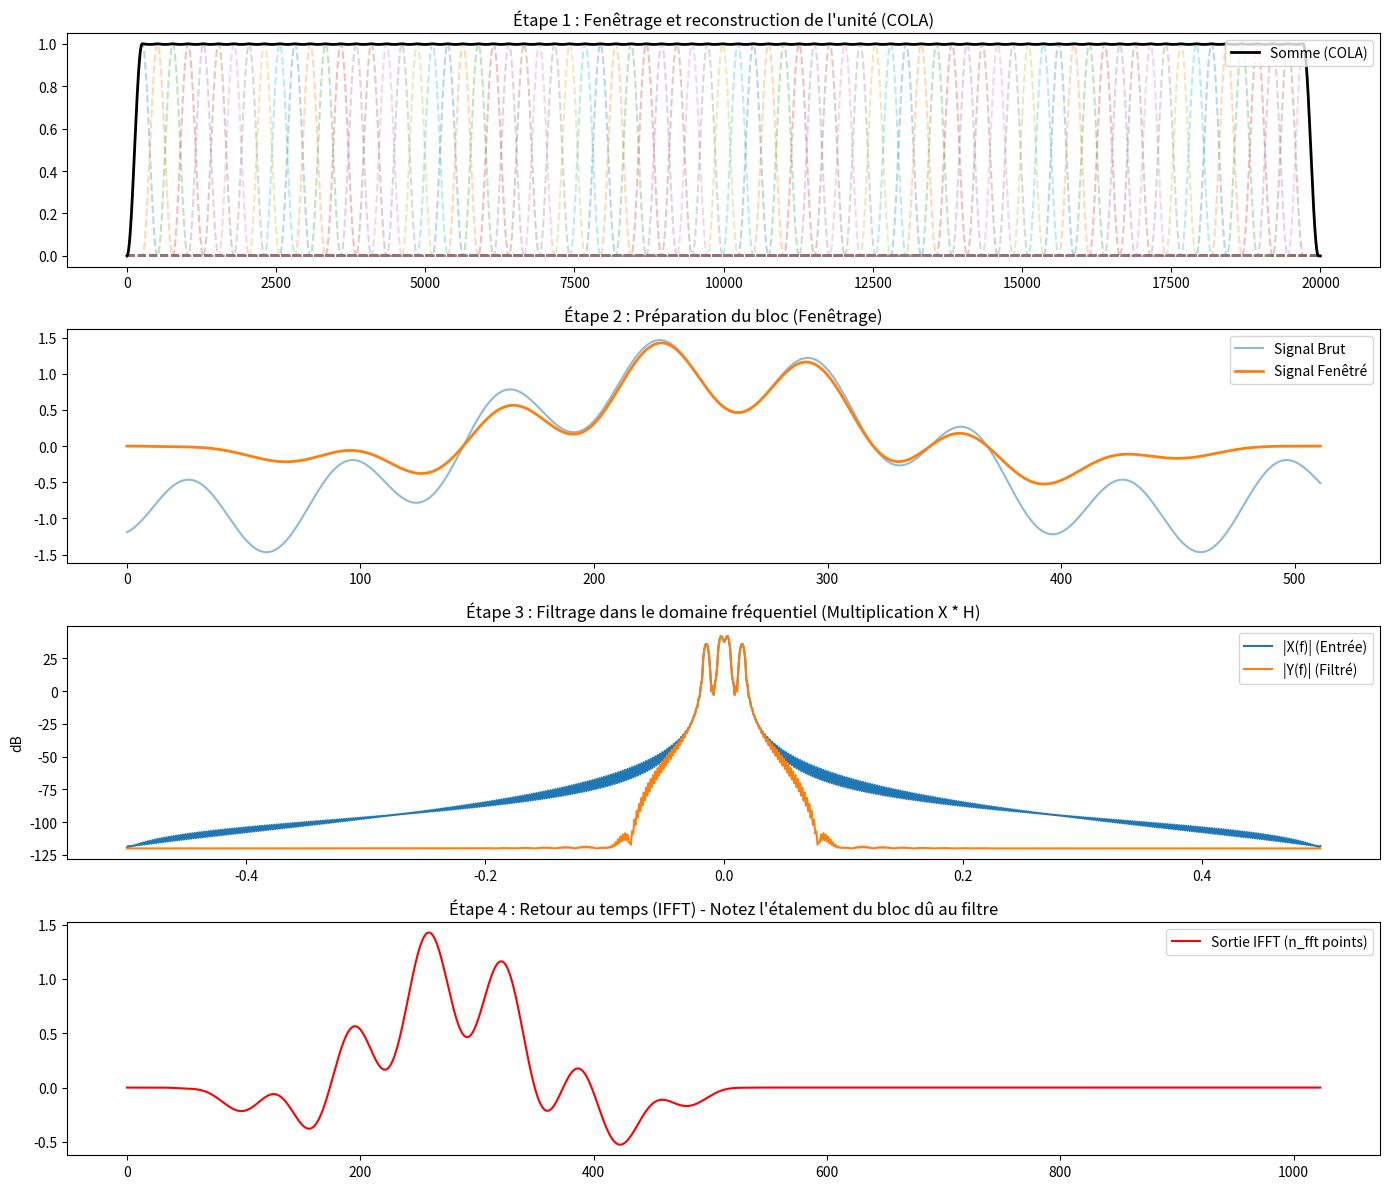

Generate this figure with matplotlib:
import numpy as np
import matplotlib.pyplot as plt
from scipy.signal import firwin
from numpy.fft import fft, ifft, fftshift

# --- Configuration identique ---
nb_points_audio = 20000  # Réduit pour la lisibilité des graphes
N = 512
R = N // 2
numtaps = 61
n_fft = 1024  # Taille FFT élargie pour éviter l'aliasing temporel
cutoff = 0.1

# Signal et Filtre
t = np.linspace(0, 1, nb_points_audio)
audio = np.sin(2 * np.pi * 50 * t) + 0.5 * np.sin(2 * np.pi * 300 * t)  # 50Hz (utile) + 300Hz (à couper)
fir_coeff = firwin(numtaps, cutoff)
H = fft(fir_coeff, n_fft)
window = np.hanning(N)

# --- Traitement ---
reconstructed = np.zeros(len(audio) + n_fft)
norm_sum = np.zeros(len(audio) + n_fft)
starts = range(0, len(audio) - N + 1, R)

# On garde un bloc spécifique pour l'analyse visuelle (ex: le 2ème bloc)
index_demo = 1
demo_data = {}

for i, start in enumerate(starts):
    block_raw = audio[start:start + N]
    block_win = block_raw * window

    X = fft(block_win, n_fft)
    Y = X * H
    block_filt = np.real(ifft(Y))

    # Stockage pour démo
    if i == index_demo:
        demo_data = {'raw': block_raw, 'win': block_win, 'spec_X': X, 'spec_Y': Y, 'out': block_filt}

    reconstructed[start:start + n_fft] += block_filt
    norm_sum[start:start + N] += window

# --- Visualisation ---
plt.figure(figsize=(14, 12))

# 1. Visualisation COLA (Somme des fenêtres)
plt.subplot(4, 1, 1)
for i, start in enumerate(starts):
    w_plot = np.zeros(len(audio))
    w_plot[start:start + N] = window
    plt.plot(w_plot, alpha=0.3, linestyle='--')
plt.plot(norm_sum[:len(audio)], color='black', lw=2, label="Somme (COLA)")
plt.title("Étape 1 : Fenêtrage et reconstruction de l'unité (COLA)")
plt.legend(loc='upper right')

# 2. Zoom sur un bloc : Temps -> Fréquence
plt.subplot(4, 1, 2)
plt.plot(demo_data['raw'], label="Signal Brut", alpha=0.5)
plt.plot(demo_data['win'], label="Signal Fenêtré", lw=2)
plt.title("Étape 2 : Préparation du bloc (Fenêtrage)")
plt.legend()

# 3. Spectre (Module)
plt.subplot(4, 1, 3)
freqs = np.fft.fftfreq(n_fft)
plt.plot(fftshift(freqs), 20 * np.log10(np.abs(fftshift(demo_data['spec_X'])) + 1e-6), label="|X(f)| (Entrée)")
plt.plot(fftshift(freqs), 20 * np.log10(np.abs(fftshift(demo_data['spec_Y'])) + 1e-6), label="|Y(f)| (Filtré)")
plt.title("Étape 3 : Filtrage dans le domaine fréquentiel (Multiplication X * H)")
plt.ylabel("dB")
plt.legend()

# 4. Retour au temps
plt.subplot(4, 1, 4)
plt.plot(demo_data['out'], color='red', label="Sortie IFFT (n_fft points)")
plt.title("Étape 4 : Retour au temps (IFFT) - Notez l'étalement du bloc dû au filtre")
plt.legend()

plt.tight_layout()
plt.show()